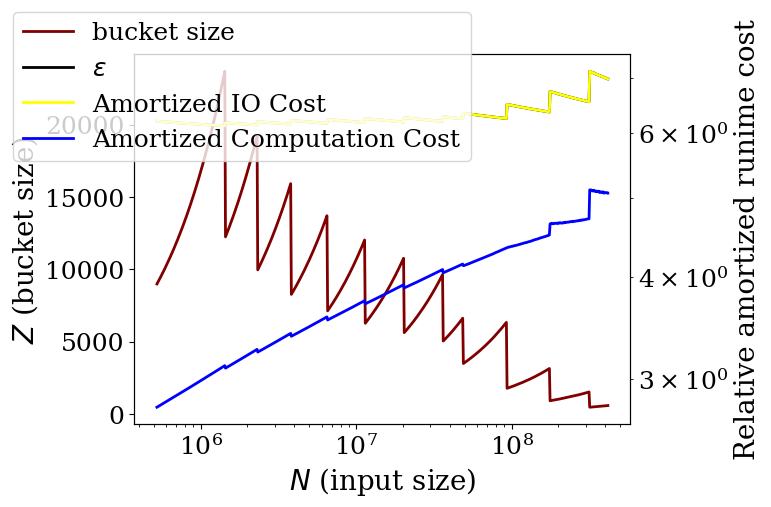

Write Python code to recreate this figure.
import matplotlib.pyplot as plt
import matplotlib.scale
f = plt.figure(figsize=(7.5,6))
plt.rcParams['xtick.labelsize']=18
plt.rcParams['ytick.labelsize']=18
plt.rcParams["font.family"] = 'Serif'
plotrange = [524288,529530,534826,540174,545576,551031,556542,562107,567728,573406,579140,584931,590780,596688,602655,608682,614768,620916,627125,633397,639730,646128,652589,659115,665706,672363,679087,685878,692736,699664,706661,713727,720864,728073,735354,742707,750134,757636,765212,772864,780593,788399,796283,804246,812288,820411,828615,836901,845270,853723,862260,870883,879592,888388,897271,906244,915307,924460,933704,943041,952472,961997,971616,981333,991146,1001057,1011068,1021179,1031390,1041704,1052121,1062643,1073269,1084002,1094842,1105790,1116848,1128017,1139297,1150690,1162197,1173819,1185557,1197412,1209387,1221480,1233695,1246032,1258493,1271077,1283788,1296626,1309592,1322688,1335915,1349274,1362767,1376395,1390159,1404060,1418101,1432282,1446605,1461071,1475682,1490438,1505343,1520396,1535600,1550956,1566466,1582130,1597952,1613931,1630071,1646371,1662835,1679463,1696258,1713221,1730353,1747656,1765133,1782784,1800612,1818618,1836804,1855172,1873724,1892461,1911386,1930500,1949805,1969303,1988996,2008886,2028975,2049265,2069757,2090455,2111359,2132473,2153798,2175336,2197089,2219060,2241250,2263663,2286300,2309163,2332254,2355577,2379133,2402924,2426953,2451223,2475735,2500492,2525497,2550752,2576260,2602022,2628043,2654323,2680866,2707675,2734752,2762099,2789720,2817617,2845794,2874251,2902994,2932024,2961344,2990958,3020867,3051076,3081587,3112402,3143527,3174962,3206711,3238779,3271166,3303878,3336917,3370286,3403989,3438029,3472409,3507133,3542204,3577626,3613403,3649537,3686032,3722892,3760121,3797723,3835700,3874057,3912797,3951925,3991445,4031359,4071673,4112389,4153513,4195049,4236999,4279369,4322163,4365384,4409038,4453129,4497660,4542636,4588063,4633943,4680283,4727086,4774357,4822100,4870321,4919024,4968215,5017897,5068076,5118757,5169944,5221644,5273860,5326599,5379865,5433663,5488000,5542880,5598309,5654292,5710835,5767943,5825622,5883879,5942717,6002145,6062166,6122788,6184016,6245856,6308314,6371398,6435112,6499463,6564457,6630102,6696403,6763367,6831001,6899311,6968304,7037987,7108367,7179450,7251245,7323757,7396995,7470965,7545674,7621131,7697342,7774316,7852059,7930580,8009885,8089984,8170884,8252593,8335119,8418470,8502655,8587681,8673558,8760294,8847897,8936376,9025740,9115997,9207157,9299228,9392221,9486143,9581004,9676814,9773583,9871318,9970032,10069732,10170429,10272134,10374855,10478603,10583389,10689223,10796116,10904077,11013118,11123249,11234481,11346826,11460294,11574897,11690646,11807553,11925628,12044885,12165333,12286987,12409857,12533955,12659295,12785888,12913747,13042884,13173313,13305046,13438096,13572477,13708202,13845284,13983737,14123574,14264810,14407458,14551533,14697048,14844019,14992459,15142384,15293807,15446745,15601213,15757225,15914797,16073945,16234685,16397032,16561002,16726612,16893878,17062817,17233445,17405779,17579837,17755636,17933192,18112524,18293649,18476586,18661352,18847965,19036445,19226809,19419077,19613268,19809401,20007495,20207570,20409645,20613742,20819879,21028078,21238359,21450742,21665250,21881902,22100721,22321729,22544946,22770395,22998099,23228080,23460361,23694965,23931914,24171234,24412946,24657075,24903646,25152683,25404209,25658252,25914834,26173982,26435722,26700079,26967080,27236751,27509119,27784210,28062052,28342672,28626099,28912360,29201484,29493499,29788434,30086318,30387181,30691053,30997963,31307943,31621022,31937233,32256605,32579171,32904963,33234012,33566353,33902016,34241036,34583447,34929281,35278574,35631360,35987673,36347550,36711026,37078136,37448917,37823406,38201640,38583657,38969493,39359188,39752780,40150308,40551811,40957329,41366903,41780572,42198377,42620361,43046565,43477030,43911801,44350919,44794428,45242372,45694796,46151744,46613261,47079394,47550188,48025690,48505947,48991006,49480916,49975725,50475483,50980237,51490040,52004940,52524990,53050239,53580742,54116549,54657715,55204292,55756335,56313898,56877037,57445808,58020266,58600468,59186473,59778338,60376121,60979882,61589681,62205578,62827634,63455910,64090469,64731374,65378688,66032475,66692799,67359727,68033325,68713658,69400794,70094802,70795750,71503708,72218745,72940932,73670342,74407045,75151116,75902627,76661653,77428270,78202552,78984578,79774424,80572168,81377890,82191668,83013585,83843721,84682158,85528980,86384270,87248112,88120593,89001799,89891817,90790736,91698643,92615629,93541786,94477204,95421976,96376195,97339957,98313357,99296490,100289455,101292350,102305273,103328326,104361609,105405225,106459278,107523871,108599109,109685100,110781951,111889771,113008669,114138755,115280143,116432944,117597274,118773246,119960979,121160589,122372195,123595917,124831876,126080195,127340996,128614406,129900550,131199556,132511552,133836667,135175034,136526784,137892052,139270972,140663682,142070319,143491022,144925932,146375192,147838944,149317333,150810506,152318612,153841798,155380216,156934018,158503358,160088392,161689276,163306168,164939230,166588622,168254508,169937054,171636424,173352788,175086316,176837179,178605551,180391607,182195523,184017478,185857653,187716229,189593392,191489326,193404219,195338261,197291644,199264560,201257206,203269778,205302476,207355500,209429055,211523346,213638579,215774965,217932715,220112042,222313162,224536294,226781657,229049474,231339968,233653368,235989902,238349801,240733299,243140632,245572038,248027758,250508036,253013116,255543247,258098680,260679667,263286463,265919328,268578521,271264307,273976950,276716719,279483886,282278725,285101512,287952528,290832053,293740373,296677777,299644555,302641000,305667411,308724085,311811325,314929439,318078733,321259520,324472116,327716837,330994005,334303945,337646985,341023455,344433689,347878026,351356806,354870374,358419078,362003269,365623302,369279535,372972330,376702053,380469074,384273765,388116502,391997667,395917644,399876820,403875589,407914344,411993488,416113423]
bucketsizes = [8997,9083,9170,9258,9346,9435,9525,9616,9708,9802,9896,9990,10085,10182,10279,10378,10477,10577,10679,10781,10884,10989,11094,11200,11308,11416,11526,11636,11748,11861,11975,12089,12206,12324,12441,12561,12682,12805,12927,13051,13177,13304,13432,13561,13691,13823,13957,14091,14227,14364,14502,14642,14783,14927,15070,15216,15362,15510,15661,15812,15964,16118,16274,16431,16590,16750,16912,17075,17241,17407,17576,17745,17917,18091,18265,18442,18621,18801,18983,19167,19353,19540,19730,19921,20114,20309,20506,20705,20905,21108,21313,21519,21729,21939,22152,22367,22585,22804,23026,23249,23474,23703,12253,12371,12489,12610,12731,12854,12976,13101,13228,13355,13483,13613,13744,13877,14010,14145,14282,14419,14558,14698,14840,14982,15128,15273,15421,15569,15720,15871,16024,16180,16335,16494,16653,16813,16976,17139,17305,17473,17641,17812,17985,18158,18334,18512,18691,18871,19054,19239,9971,10066,10162,10259,10358,10457,10556,10658,10760,10863,10967,11072,11178,11285,11394,11502,11613,11725,11837,11951,12065,12181,12298,12416,12535,12656,12778,12901,13024,13149,13276,13404,13533,13663,13794,13927,14061,14197,14333,14471,14611,14751,14894,15038,15182,15329,15477,15626,15776,15929,8276,8355,8435,8515,8595,8677,8760,8844,8928,9013,9099,9186,9273,9363,9452,9542,9633,9725,9818,9911,10007,10102,10198,10297,10395,10494,10594,10696,10798,10902,11006,11112,11218,11326,11434,11544,11654,11766,11880,11993,12108,12224,12342,12460,12580,12700,12823,12946,13071,13196,13323,13452,13581,13712,7139,7207,7276,7344,7414,7485,7555,7628,7700,7773,7847,7922,7997,8072,8149,8227,8305,8385,8465,8544,8626,8708,8791,8875,8959,9045,9131,9218,9306,9395,9485,9575,9667,9759,9852,9947,10042,10137,10234,10333,10431,10530,10632,10733,10837,10940,11045,11151,11258,11365,11475,11584,11695,11807,11921,12035,6279,6339,6399,6459,6521,6582,6645,6707,6770,6835,6899,6965,7030,7097,7165,7232,7301,7370,7440,7511,7581,7654,7727,7799,7874,7949,8025,8101,8177,8255,8334,8413,8493,8574,8656,8739,8822,8906,8991,9076,9163,9250,9338,9427,9517,9608,9701,9793,9886,9980,10077,10173,10270,10367,10467,10567,10669,10770,5630,5683,5736,5790,5846,5900,5956,6012,6069,6126,6184,6243,6301,6360,6421,6481,6542,6605,6667,6730,6793,6858,6923,6989,7054,7122,7189,7257,7326,7395,7466,7537,7608,7680,7753,7826,7901,7976,8052,8129,8205,8283,8362,8442,8522,8604,8686,8768,8852,8936,9021,9107,9194,9282,9370,9459,9550,9642,5049,5097,5145,5193,5242,5291,5340,5392,5442,5493,5545,5597,5649,5702,5756,5811,5865,5920,5976,6033,6089,6147,6205,6263,6322,6383,6442,6503,6565,6627,3497,3529,3562,3594,3628,3661,3696,3729,3764,3799,3835,3870,3906,3943,3979,4016,4054,4091,4129,4168,4206,4246,4285,4326,4365,4406,4448,4489,4530,4573,4616,4659,4703,4747,4791,4835,4881,4927,4973,5019,5066,5114,5162,5210,5259,5309,5358,5410,5460,5512,5563,5615,5668,5721,5776,5830,5885,5940,5997,6053,6110,6167,6226,6284,6343,1782,1798,1815,1831,1847,1864,1881,1898,1914,1932,1949,1967,1984,2002,2020,2039,2057,2076,2094,2113,2132,2152,2171,2191,2211,2231,2251,2272,2291,2312,2333,2355,2376,2398,2419,2441,2464,2486,2509,2533,2556,2579,2602,2626,2650,2674,2698,2723,2749,2774,2799,2824,2850,2876,2903,2930,2956,2983,3011,3039,3067,3094,3124,3152,923,931,940,948,955,963,972,981,989,997,1006,1014,1024,1032,1041,1051,1059,1068,1077,1086,1097,1106,1115,1126,1135,1145,1155,1165,1175,1186,1196,1207,1217,1227,1239,1249,1260,1271,1282,1294,1305,1316,1328,1339,1352,1363,1376,1387,1400,1412,1425,1437,1450,1463,1476,1489,1502,1515,1529,475,479,483,486,490,494,499,503,506,510,515,519,523,528,531,536,540,545,549,554,559,562,567,572,577,582,586,591]
eps = [1.098266602,1.097788605,1.097328851,1.096891002,1.096353212,1.095836713,1.095335123,1.094852048,1.094383226,1.094038081,1.09359395,1.093052001,1.092521751,1.092108439,1.091596353,1.091197045,1.090700882,1.090208659,1.089824198,1.089338914,1.088859363,1.088477825,1.087998725,1.08751887,1.087134561,1.08665111,1.086258462,1.08576744,1.085365854,1.084955064,1.084536999,1.084022322,1.083677365,1.083319942,1.082776459,1.082397231,1.082004015,1.081680385,1.08117489,1.080738655,1.080368387,1.079981076,1.07957598,1.079152399,1.078710999,1.078327814,1.078001243,1.077575484,1.077203734,1.076808286,1.076389952,1.076020545,1.075625972,1.07534996,1.074903792,1.074571528,1.074140152,1.073751163,1.073470822,1.073090141,1.072678252,1.07230272,1.071962586,1.071587321,1.071244801,1.070868092,1.07051949,1.070135598,1.06984167,1.069447751,1.069139386,1.068731455,1.068406895,1.06810135,1.067697439,1.067370839,1.067060155,1.066707328,1.066369875,1.06604559,1.065733262,1.0653772,1.065085863,1.064749643,1.064420239,1.064099289,1.063783188,1.063471885,1.063112786,1.062808941,1.062505647,1.06215362,1.061900195,1.061547394,1.061241172,1.060932027,1.060665543,1.060346775,1.060068668,1.059738188,1.059399859,1.059143381,1.084182621,1.083785798,1.083290302,1.082956822,1.082522721,1.082160174,1.081615004,1.081222162,1.080894191,1.080467471,1.080022429,1.079639712,1.079236426,1.078891696,1.07844735,1.07805888,1.077722846,1.077287752,1.076903961,1.076495603,1.076134206,1.075674899,1.075403252,1.074961317,1.074631806,1.074203362,1.073882813,1.073463601,1.073081,1.072799793,1.072353389,1.072070677,1.07168843,1.071272337,1.070948632,1.070526262,1.070193264,1.069883829,1.069476105,1.069151169,1.068846754,1.06844368,1.06811877,1.067810695,1.067461461,1.067070496,1.066750645,1.066443556,1.094467412,1.093955324,1.093453792,1.092961742,1.092583169,1.092104635,1.091528778,1.091164459,1.090700167,1.090238487,1.089778206,1.089318999,1.088858896,1.088398059,1.08803051,1.087468769,1.087092358,1.086709781,1.086228009,1.085831041,1.085335059,1.084921254,1.084496902,1.084062068,1.083616088,1.083243563,1.082857339,1.082456156,1.081956797,1.081526101,1.081160111,1.0807764,1.080374253,1.079952661,1.079512321,1.079129435,1.078725063,1.078374951,1.077925927,1.077529014,1.077181864,1.076735898,1.076410054,1.076056581,1.075604354,1.07526626,1.07489897,1.074502296,1.074076074,1.073754984,1.104703705,1.104206779,1.103742412,1.103178831,1.10251801,1.102016466,1.10154229,1.101094279,1.100546935,1.100024338,1.099525395,1.099048014,1.098472223,1.09815219,1.097614491,1.09709465,1.096591561,1.096103672,1.095629245,1.09505706,1.094716708,1.094167527,1.093629153,1.093312872,1.092790393,1.092275216,1.091765956,1.091363972,1.090862884,1.090464736,1.089967706,1.089569492,1.08907252,1.088670651,1.088170056,1.08776124,1.087253644,1.086834281,1.086499513,1.085974336,1.085532326,1.085081458,1.084708895,1.084237116,1.083840943,1.083346037,1.083008284,1.082570881,1.082201598,1.081733553,1.081331081,1.080991016,1.080551823,1.080172931,1.113623869,1.113100221,1.112630766,1.111910089,1.111394362,1.110928323,1.110215628,1.109844619,1.109228041,1.108657627,1.108130811,1.107645707,1.107061449,1.106380233,1.105875499,1.105406533,1.104838527,1.104436712,1.103934649,1.103205062,1.102765396,1.10222616,1.101714821,1.101229638,1.100646074,1.10020942,1.099673455,1.099159598,1.098666084,1.098191453,1.097734298,1.097178543,1.096753064,1.096228531,1.095718038,1.095330494,1.094843062,1.094258014,1.093791006,1.093437571,1.092879039,1.092328299,1.091989273,1.091448313,1.091113069,1.090577674,1.090143429,1.089708619,1.089272255,1.088737694,1.088391418,1.087851452,1.087401406,1.08694573,1.086574805,1.086104608,1.122082208,1.121588555,1.120994682,1.120302572,1.119857839,1.119141943,1.118667282,1.117925493,1.117253809,1.11681269,1.116108914,1.115629982,1.114892525,1.114374398,1.113912651,1.113196903,1.112690965,1.112085878,1.111533081,1.111030153,1.110281751,1.109874314,1.109366055,1.10861694,1.108196092,1.107674956,1.107193409,1.106612865,1.105935235,1.105430453,1.104959783,1.104390024,1.103853248,1.103347532,1.102871013,1.102421883,1.101873559,1.101351718,1.100854614,1.100259396,1.09980808,1.099257867,1.098728417,1.098218146,1.09772559,1.097249391,1.096901128,1.096340265,1.095793779,1.095260408,1.094956193,1.094443001,1.093939197,1.093338061,1.09295483,1.092472004,1.092096337,1.091519663,1.129881485,1.129225737,1.128472264,1.127817768,1.127451325,1.126599723,1.126032518,1.125366159,1.12478792,1.124110771,1.123518504,1.12300766,1.122218667,1.12151155,1.1210576,1.120329825,1.119677766,1.119267639,1.118588146,1.117978511,1.117271262,1.116794101,1.116216923,1.115701257,1.114928384,1.114530911,1.113877049,1.113280302,1.11273805,1.112097401,1.111658138,1.111118581,1.11048073,1.109891121,1.109347383,1.108705619,1.108248334,1.107691427,1.107174415,1.106695209,1.105982157,1.105441641,1.104935573,1.104461957,1.103889432,1.103476435,1.10296344,1.10235242,1.101894325,1.101337269,1.100805202,1.100296572,1.099809714,1.099343047,1.098777842,1.098232145,1.097819449,1.097421109,1.137942117,1.137386463,1.136730282,1.135975601,1.135341011,1.134607624,1.133777444,1.133483158,1.132667269,1.131962494,1.131364671,1.130667728,1.129873679,1.129182525,1.128590389,1.128093434,1.12730345,1.126608825,1.126005893,1.125490981,1.124691193,1.124162675,1.123534372,1.122808295,1.122163964,1.121773823,1.120933375,1.120344172,1.119827326,1.119210888,1.169497275,1.168513857,1.167763109,1.166588064,1.165964607,1.164920905,1.164413688,1.163178441,1.162471219,1.161663943,1.161061471,1.160057276,1.159255951,1.158650618,1.157652699,1.156849011,1.156232949,1.155233311,1.154419722,1.153785798,1.152777182,1.152218176,1.151288551,1.150796413,1.149674391,1.148983328,1.148451452,1.147561832,1.146577238,1.14600085,1.145323479,1.144547195,1.143917225,1.143187519,1.14236014,1.141437085,1.140887794,1.140237486,1.139488207,1.138641997,1.137925465,1.137333881,1.136642478,1.135853259,1.135184109,1.134630583,1.133765122,1.133434111,1.132583629,1.13204964,1.13121186,1.130481019,1.129853114,1.129126805,1.128694944,1.127967476,1.12733532,1.12660511,1.126154432,1.125416303,1.124766478,1.124019197,1.123537362,1.122776223,1.12209692,1.248481101,1.24721862,1.246545555,1.24508356,1.243528308,1.242548396,1.241465997,1.240283218,1.238355157,1.237624888,1.236153424,1.235217751,1.233557672,1.232424965,1.231193769,1.230469616,1.229041611,1.228112836,1.226496245,1.225371197,1.224148205,1.223397788,1.221979374,1.221026399,1.219972518,1.218819796,1.217570311,1.216761634,1.214789126,1.213786389,1.212684419,1.211999944,1.21070058,1.209812645,1.208324089,1.207240981,1.206550549,1.205270612,1.204377772,1.203859726,1.202763315,1.201570594,1.200283586,1.199361003,1.198339025,1.197219704,1.19600508,1.195136053,1.194601549,1.193530204,1.192362975,1.191101858,1.19016643,1.189132763,1.188412262,1.18758946,1.186265151,1.185247973,1.184528053,1.183706198,1.182784491,1.181383178,1.181027812,1.179815058,1.368258153,1.366452849,1.366002355,1.363988027,1.360455119,1.358268911,1.357389126,1.356393603,1.353915758,1.351354016,1.350052277,1.347315125,1.34713095,1.344213275,1.342510956,1.341987439,1.338814239,1.336824024,1.334741972,1.332570107,1.332740191,1.330370541,1.32791717,1.327740298,1.325101767,1.32354126,1.321881752,1.320125366,1.318274171,1.317441049,1.315395367,1.314349985,1.312118198,1.309801762,1.309516397,1.307015381,1.30547161,1.303830283,1.302093478,1.301268871,1.299337293,1.297316395,1.296184187,1.293980841,1.293607685,1.291220398,1.290629486,1.288066354,1.287266411,1.285445662,1.284436142,1.282428167,1.281217636,1.27990536,1.278493476,1.276984075,1.275379237,1.273680999,1.272723748,1.565881489,1.563433526,1.560880529,1.555025188,1.552300743,1.549477808,1.549664138,1.546620094,1.54044007,1.537245011,1.536946576,1.53354854,1.530067124,1.529400907,1.522862063,1.521981813,1.518158304,1.517044878,1.513048664,1.511711589,1.510252672,1.503324539,1.501682486,1.499925582,1.498056254,1.496076912,1.491444777,1.489277639]
IOCost = [3248768, 3280744, 3313064, 3345720, 3378592, 3411804, 3445368, 3479276, 3513536, 3548280, 3583248, 3618444, 3654000, 3690048, 3726332, 3763112, 3800128, 3837520, 3875412, 3913556, 3952072, 3991104, 4030388, 4070060, 4110248, 4150700, 4191676, 4232920, 4274688, 4316864, 4359444, 4402300, 4445824, 4489764, 4533864, 4578636, 4623832, 4669584, 4715504, 4761984, 4809028, 4856508, 4904428, 4952792, 5001600, 5050988, 5100956, 5151252, 5202136, 5253484, 5305296, 5357708, 5410592, 5464208, 5518044, 5572624, 5627564, 5683120, 5739424, 5796100, 5853280, 5911092, 5969536, 6028500, 6088104, 6148228, 6209008, 6270316, 6332408, 6394912, 6458212, 6521932, 6586452, 6651656, 6717288, 6783736, 6850880, 6918596, 6987012, 7056136, 7125972, 7196396, 7267668, 7339536, 7412140, 7485472, 7559548, 7634368, 7709812, 7786132, 7863216, 7940936, 8019680, 8098944, 8179116, 8260072, 8341948, 8424492, 8507964, 8592112, 8677076, 8763112, 8923188, 9011260, 9099912, 9189912, 9280508, 9372208, 9464256, 9557680, 9652232, 9747400, 9843456, 9940652, 10038748, 10137996, 10237900, 10338972, 10441224, 10544148, 10648260, 10753312, 10859572, 10966528, 11075216, 11184360, 11294992, 11406352, 11519216, 11632820, 11747688, 11864080, 11980980, 12099676, 12219152, 12339672, 12461756, 12584644, 12709108, 12834908, 12961532, 13089764, 13219352, 13349792, 13481860, 13615312, 13749896, 13885628, 14023024, 14161836, 14434168, 14576100, 14719476, 14864304, 15011108, 15158876, 15307612, 15458864, 15611108, 15764864, 15920144, 16076952, 16235308, 16395212, 16557192, 16719724, 16884864, 17051596, 17219424, 17389380, 17560456, 17733676, 17908552, 18085088, 18263296, 18443704, 18625804, 18809616, 18994636, 19181896, 19371420, 19562696, 19755740, 19950572, 20147192, 20346136, 20546900, 20750008, 20954452, 21161268, 21370468, 21581044, 21794544, 22009960, 22226796, 22446596, 22668352, 22892080, 23117796, 23346540, 23817424, 24051748, 24288628, 24527060, 24767060, 25010684, 25256932, 25505812, 25756324, 26009508, 26265372, 26523940, 26784204, 27049248, 27315000, 27583524, 27854832, 28128944, 28405884, 28684636, 28968300, 29252792, 29540180, 29832528, 30125764, 30421952, 30721116, 31024292, 31329456, 31638676, 31949920, 32265264, 32582672, 32904220, 33227876, 33555708, 33885696, 34219904, 34558356, 34898000, 35241932, 35589148, 35940696, 36294556, 36652788, 37013380, 37379416, 37747856, 38120768, 38496128, 38876008, 39260440, 39647392, 40038940, 40878500, 41280344, 41686860, 42093980, 42507876, 42926524, 43345856, 43774092, 44203068, 44636904, 45075636, 45519284, 45965836, 46415316, 46871848, 47333420, 47798008, 48269744, 48744556, 49220432, 49705588, 50193920, 50687504, 51186372, 51688508, 52198040, 52710908, 53229188, 53752920, 54282136, 54816868, 55355104, 55900976, 56450420, 57005524, 57568368, 58134900, 58705148, 59283248, 59869240, 60457020, 61050712, 61654464, 62260112, 62875892, 63493656, 64119580, 64751660, 65389940, 66032412, 66685264, 67340340, 68003832, 68673732, 69352132, 70034984, 71559960, 72264132, 72972888, 73686276, 74412528, 75139412, 75879252, 76619820, 77369348, 78131980, 78895484, 79672192, 80449868, 81240848, 82041092, 82842456, 83657280, 84477428, 85307048, 86146192, 86986724, 87845080, 88709032, 89574536, 90458036, 91347296, 92246476, 93151532, 94062528, 94987708, 95923044, 96864500, 97816228, 98778292, 99750756, 100733684, 101723040, 102722984, 103733584, 104750808, 105782916, 106821780, 107871564, 108932340, 110004176, 111087136, 112185392, 113286724, 114399400, 115523488, 116667252, 117814388, 118973156, 120139540, 121325904, 122520036, 123730204, 124944200, 127759540, 129010104, 130268828, 131543992, 132843868, 134135768, 135452552, 136777912, 138120132, 139471108, 140839112, 142224236, 143610188, 145013440, 146442276, 147872212, 149319720, 150793096, 152267848, 153760460, 155262840, 156791468, 158330052, 159886896, 161445704, 163039352, 164635176, 166249660, 167882912, 169526844, 171197948, 172879944, 174572944, 176285248, 178016972, 179760032, 181530928, 183313388, 185115720, 186938040, 188764084, 190618548, 192493356, 194388636, 196296312, 198232900, 200182132, 202144140, 204135436, 206139760, 208165444, 210212608, 212281392, 214371932, 216476164, 218602424, 220759040, 222937956, 228113016, 230353352, 232608224, 234877780, 237178552, 239494304, 241825188, 244220500, 246598480, 249008432, 251450512, 253908492, 256382532, 258889180, 261428592, 264000932, 266573604, 269179540, 271818904, 274491876, 277165852, 279890160, 282632208, 285392176, 288186624, 291032116, 293863304, 296745904, 299663720, 302600556, 310553720, 313561936, 316622516, 319670124, 322803252, 325923808, 329130288, 332291832, 335539708, 338808600, 342131476, 345443020, 348808976, 352229564, 355639464, 359104436, 362624704, 366134952, 369700944, 373322916, 376935560, 380637412, 384330408, 388113092, 391854632, 395686344, 399575704, 403457428, 407364536, 411362816, 415386988, 419437308, 423546812, 427682996, 431846120, 436036456, 440319816, 444630936, 448970096, 453337572, 457766416, 462256920, 466776596, 471325744, 475937420, 480611924, 485284024, 490085088, 494851592, 499714912, 504577056, 509503880, 514495696, 519520068, 524642852, 529766072, 534955600, 540179000, 545502144, 550827076, 556219676, 561647524, 567176512, 572708684, 578309940, 607737448, 613576272, 619583584, 625497612, 631449812, 637571636, 643732392, 649932476, 656041208, 662452196, 668772632, 675265060, 681667748, 688243256, 694860924, 701652244, 708355504, 715233276, 722023852, 728989812, 736000524, 743187516, 750289088, 757567848, 764893176, 772265548, 779685428, 787284364, 794669620, 802365968, 810111756, 818038544, 825884696, 833912856, 841861392, 849992960, 858308076, 866545128, 874966784, 883573584, 892103920, 900689416, 909330620, 918159160, 927044528, 935987296, 944988032, 954178388, 963558952, 972868176, 982237720, 991668192, 1001291272, 1010976504, 1020855584, 1030798064, 1040673504, 1050744696, 1061012280, 1071345840, 1081746040, 1092082464, 1102880080, 1113484208, 1191266540, 1202534332, 1214397148, 1225807116, 1236764952, 1248319956, 1260472852, 1272700096, 1284478136, 1296332012, 1308786772, 1320794608, 1333929152, 1346094040, 1358862920, 1372236592, 1384642992, 1397655804, 1410751560, 1423931084, 1438243796, 1451593388, 1465029288, 1479600936, 1493212056, 1507436388, 1521750536, 1536155392, 1550651872, 1565765176, 1580447652, 1595748812, 1610621024, 1625589528, 1641703864, 1656867856, 1672655344, 1688543036, 1704531936, 1721147340, 1737341692, 1753640320, 1770568548, 1787078860, 1804745176, 1821471420, 1839355832, 1856302356, 1874409248, 1892104768, 1910438612, 1928363348, 1946928708, 1965611564, 1984413088, 2003334476, 2022376916, 2041541620, 2061354108, 2268462132, 2289573888, 2310812880, 2330083220, 2351580500, 2373208868, 2397066788, 2418961276, 2438893668, 2461059624, 2485460504, 2507903384, 2530486808, 2555309332, 2576080920, 2601191612, 2624351400, 2649756052, 2673212744, 2698917268, 2724773976, 2746590092, 2772755760, 2799078224, 2825559060, 2852199840, 2876905024, 2903870524]

ComputationCost = [49417597, 49968323, 50526261, 51091429, 51657413, 52230650, 52811162, 53398969, 53994091, 54603031, 55212853, 55823550, 56441625, 57073617, 57706516, 58353391, 59001194, 59656474, 60325819, 60996122, 61673962, 62365952, 63058932, 63759507, 64474320, 65190152, 65920278, 66651444, 67396961, 68150207, 68911200, 69673271, 70456505, 71247562, 72033024, 72839763, 73654380, 74483640, 75307322, 76145683, 76998770, 77859845, 78728926, 79606031, 80491176, 81391204, 82306159, 83222405, 84153632, 85093026, 86040603, 87003262, 87974157, 88967106, 89954544, 90964107, 91975083, 93001337, 94049861, 95099857, 96158278, 97232118, 98321421, 99419237, 100532586, 101654498, 102792012, 103938139, 105106984, 106277453, 107470730, 108665660, 109883485, 111117182, 112352586, 113611025, 114885448, 116168763, 117468127, 118783585, 120115178, 121455776, 122819760, 124192813, 125582152, 126987819, 128409857, 129848306, 131295967, 132767356, 134255281, 135752512, 137280909, 138811399, 140365874, 141937090, 143532412, 145137243, 146766280, 148404886, 150060436, 151747713, 152192896, 153889417, 155588281, 157332746, 159079631, 160857847, 162624031, 164436129, 166279772, 168125963, 169989246, 171884245, 173796451, 175740527, 177687274, 179666005, 181676814, 183690383, 185736143, 187799441, 189895080, 191993581, 194154149, 196302859, 198499018, 200698176, 202944972, 205194832, 207477590, 209808290, 212127203, 214509194, 216894435, 219297926, 221749804, 224205006, 226708780, 229246166, 231786987, 234376677, 237000214, 239627296, 242303540, 245013862, 247743095, 250491267, 253289004, 256121137, 256707368, 259537268, 262400866, 265298248, 268259432, 271224685, 274193970, 277257413, 280325060, 283427010, 286563349, 289734161, 292939532, 296179546, 299484629, 302763838, 306138708, 309548639, 312963204, 316443461, 319928435, 323479346, 327065729, 330687662, 334345228, 338069304, 341829255, 345625161, 349426177, 353294188, 357229395, 361200955, 365208945, 369253440, 373334519, 377483473, 381669246, 385923213, 390182890, 394510995, 398907726, 403310348, 407813339, 412353917, 416900561, 421548126, 426233579, 430956990, 435718428, 440581576, 441382277, 446255808, 451197769, 456146451, 461101794, 466187874, 471342982, 476567309, 481798723, 487099566, 492470028, 497910296, 503357901, 509001006, 514588994, 520247369, 525976316, 531776022, 537646671, 543525195, 549601535, 555622694, 561715360, 568006901, 574243295, 580551741, 586932417, 593449439, 599975201, 606637837, 613309396, 620118357, 626936423, 633892413, 640857687, 647961407, 655074587, 662326731, 669718270, 677054731, 684530929, 692082153, 699773798, 707475666, 715318464, 723171645, 731231836, 739302742, 747515761, 755739648, 764106149, 772615685, 781136487, 789800821, 790814229, 799523158, 808372153, 817104616, 826105956, 835248253, 844273870, 853698967, 863007510, 872457956, 882050712, 891786187, 901534718, 911296191, 921331314, 931510427, 941703168, 952171292, 962653498, 973018373, 983791118, 994578267, 1005511506, 1016591230, 1027685671, 1039059375, 1050448230, 1061984794, 1073669456, 1085502608, 1097484638, 1109482535, 1121763305, 1134060362, 1146507488, 1159239171, 1171987758, 1184753099, 1197804316, 1211142321, 1224363043, 1237736134, 1251532665, 1265211969, 1279316173, 1293303178, 1307580473, 1322012718, 1336600280, 1351206924, 1366242813, 1381161550, 1396373834, 1411743244, 1427407633, 1443092543, 1444581811, 1460534189, 1476508023, 1492503122, 1509053533, 1525358773, 1542221076, 1558837814, 1575744813, 1593211841, 1610433061, 1628216045, 1645752809, 1663853065, 1682248063, 1700396559, 1719111491, 1737851256, 1756887762, 1776221864, 1795308715, 1815239845, 1835197558, 1854907686, 1875466082, 1896051797, 1916939607, 1937854970, 1958797643, 1980319584, 2002146251, 2024001647, 2046162708, 2068630266, 2091405148, 2114488184, 2137601541, 2161023968, 2184756285, 2208519560, 2232873744, 2257259784, 2281958241, 2306969925, 2332295642, 2357936196, 2384174710, 2410165026, 2436471847, 2463095965, 2490605750, 2517867570, 2545449057, 2573066098, 2601574162, 2630119342, 2659273317, 2688178838, 2690567944, 2719824426, 2749119485, 2779006609, 2810042219, 2840009132, 2871126753, 2902285575, 2934042738, 2965841835, 2998241471, 3031243483, 3063728776, 3096817152, 3131072354, 3164810415, 3199155538, 3234673683, 3269674215, 3305285767, 3340943773, 3377782037, 3414668877, 3452172467, 3489155905, 3527896887, 3566118324, 3604960699, 3644425795, 3683942316, 3724657448, 3765426063, 3806247684, 3847697908, 3889778498, 3931913644, 3975259491, 4018661902, 4062700198, 4107376127, 4151528763, 4196901583, 4242915742, 4289572969, 4336290646, 4384238436, 4432248602, 4480320587, 4529628585, 4579000303, 4629024060, 4679701552, 4731034471, 4783024504, 4835081398, 4887797245, 4941767171, 4996400918, 4999373573, 5054256963, 5109213165, 5164241536, 5220490114, 5276812581, 5333208288, 5393136186, 5450835578, 5509765450, 5569929647, 5630172743, 5690494044, 5752055139, 5814859856, 5878912042, 5941881792, 6006100579, 6071572213, 6138300514, 6203943380, 6272018904, 6340183453, 6408436239, 6477955529, 6549925713, 6619626624, 6691782920, 6765217765, 6838748191, 6874849475, 6947742855, 7023013737, 7096099418, 7173855339, 7249424331, 7329679967, 7405449304, 7485915583, 7566488872, 7649474911, 7730262423, 7813466880, 7899096465, 7982521584, 8068375979, 8156667816, 8242749161, 8331272046, 8422244614, 8511000584, 8604550559, 8695881833, 8792023434, 8883594644, 8979986281, 9078860062, 9175506582, 9272277354, 9373900980, 9475658893, 9577549907, 9681947045, 9786481098, 9891150864, 9995955160, 10105665868, 10215521039, 10325519394, 10435659676, 10548339617, 10663567254, 10778945383, 10894472674, 11012559284, 11133213243, 11251607031, 11377413490, 11498539155, 11624672615, 11748540217, 11874998078, 12004054130, 12133276593, 12267549759, 12399552858, 12534173341, 12668966753, 12808842596, 12946442153, 13086678087, 13227093255, 13372622375, 13515868775, 13661770328, 13809866911, 13954607389, 14108606183, 14253744081, 14399072213, 14553690042, 14708519016, 14863557320, 15009665350, 15174254824, 15329910552, 15494943059, 15651013652, 15816481730, 15982170994, 16157303107, 16323441184, 16499042977, 16665622229, 16841685779, 17017983457, 17203810717, 17380582797, 17566905144, 17753478129, 17940299595, 18127367426, 18324051522, 18502233894, 18699424475, 18896877621, 19104012467, 19301996278, 19509682254, 19708187638, 19916415388, 20134400611, 20343185660, 20561748478, 20790124673, 21009280288, 21228722211, 21448448014, 21678027196, 21907910218, 22138094463, 22368577360, 22608978565, 22859333656, 23100381702, 23341742688, 23583413956, 23835078414, 24087072760, 24349105319, 24611487451, 24864479257, 25127538727, 25400700911, 25674226206, 25948111428, 26212552985, 26506762702, 26781721640, 27914986816, 28200019114, 28521143414, 28806995286, 29057428181, 29343991626, 29666823819, 29990126673, 30277898786, 30566036691, 30890625594, 31179531585, 31541166080, 31830872041, 32157210998, 32520326810, 32811208072, 33138859051, 33466940333, 33795448493, 34197533269, 34526978066, 34856839079, 35260563109, 35591337665, 35959341090, 36327841686, 36696835354, 37066318063, 37473309157, 37843806029, 38251903336, 38623397484, 38995360756, 39442330803, 39815313410, 40226122755, 40637481279, 41049384453, 41499349315, 41912377007, 42325935829, 42777691689, 43192347466, 43683063078, 44098844457, 44590879126, 45007767310, 45501099198, 45957098418, 46451759140, 46908974676, 47404942107, 47901580531, 48398884267, 48896847730, 49395465433, 49894731980, 50433123192, 55239717918, 55794212583, 56349486612, 56766449887, 57323073056, 57880458902, 58578254763, 59137335244, 59557134080, 60117512664, 60819017634, 61381040375, 61943785112, 62648223323, 63071419584, 63777628668, 64343384068, 65051555368, 65618868119, 66328970839, 67040133622, 67467336354, 68180176493, 68894053507, 69608958749, 70324883722, 70898352285, 71616091807]

ComputationCost = [x/34 for x in ComputationCost]

for i in range(len(bucketsizes)):
    ComputationCost[i] /= plotrange[i]
    IOCost[i] /= plotrange[i]

maxy = max(bucketsizes)
fname = "bucketsizes2.png"
fig, ax = plt.subplots()
ax2 = ax.twinx()
#plt.plot(plotrange, costnrgram, label = 'nrgram', linestyle ='dotted', linewidth=2)
#plt.plot(plotrange, costotm, label = 'otm', linestyle ='dotted', linewidth=2)
ax.plot(plotrange, bucketsizes , label = 'bucket size', linewidth=2,color='maroon')
ax2.plot(plotrange, IOCost, label = "$\epsilon$", linewidth = 2, color="Black")
ax2.plot(plotrange, IOCost, label = "Amortized IO Cost", linewidth = 2, color="Yellow")
ax2.plot(plotrange, ComputationCost, label = "Amortized Computation Cost", linewidth = 2, color="Blue")
# plt.plot(plotrange, bucketsizes, label = 'Epigram', linestyle ='-.', linewidth=2)
#plt.plot(plotrange, costnrepigram, label = 'nr-epigram', linestyle ='-.', linewidth=2)
# plt.plot(plotrange, costlineargram, label = 'Linear scan', linewidth=2, linestyle ='--')

ax.set_ylabel('$Z$ (bucket size)', fontsize=20)
ax.set_xlabel('$N$ (input size)', fontsize=20)
ax2.set_ylabel('Relative amortized runime cost', fontsize=20)

# ax.set_ylim(0, maxy)
ax.set_xscale('log')
# ax.set_yscale('log')
ax2.set_yscale('log')

fig.legend(prop={'size': 18}, loc= "upper left")
fig.show()
fig.savefig(fname, bbox_inches='tight')